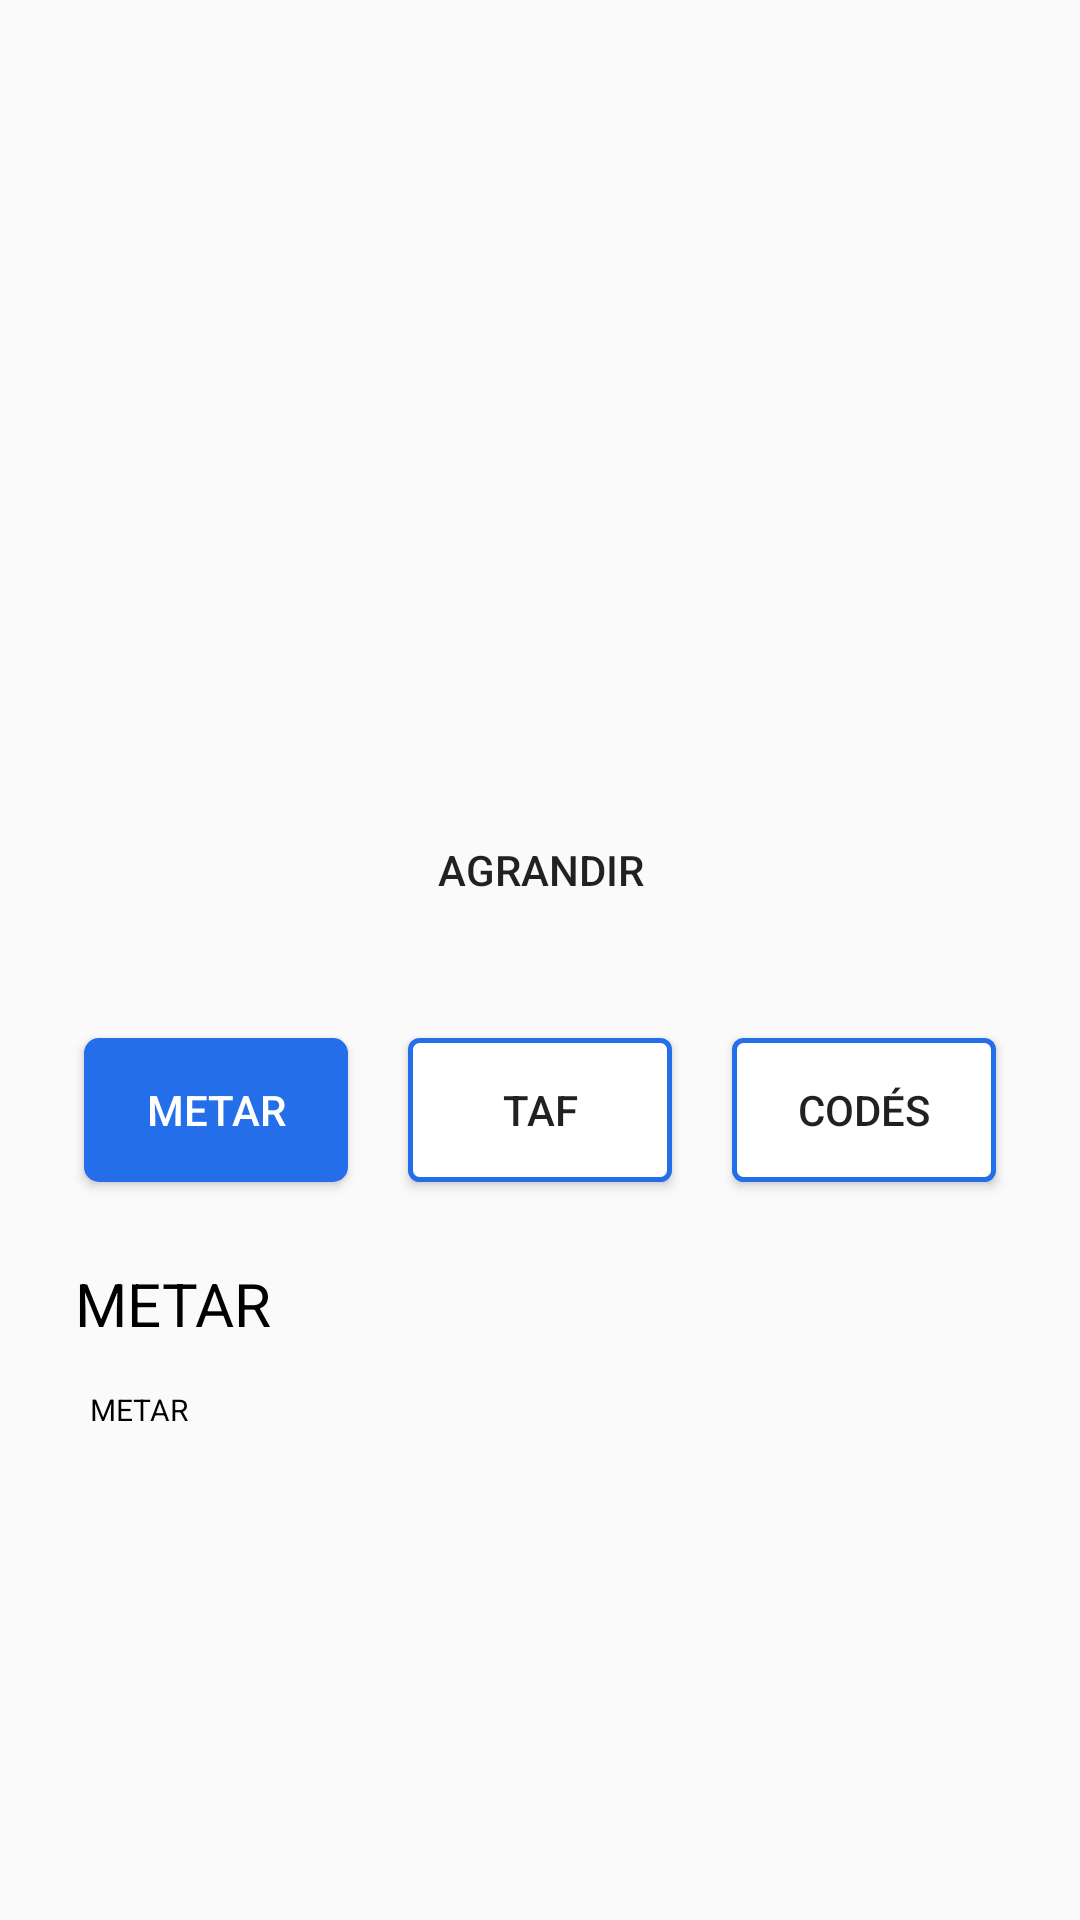

Reconstruct the res/layout file that produces this screen, plus the resources it refers to.
<!-- AndroidManifest.xml: application theme AppTheme -->
<!-- res/layout/fragment_metartaf.xml -->
<?xml version="1.0" encoding="utf-8"?>
<LinearLayout xmlns:android="http://schemas.android.com/apk/res/android"
    android:layout_width="match_parent"
    android:layout_height="wrap_content"
    android:gravity="center"
    android:orientation="vertical">

    <LinearLayout
        android:layout_width="match_parent"
        android:layout_height="380dp"
        android:layout_marginTop="50dp"
        android:gravity="center"
        android:orientation="vertical"
        android:paddingBottom="10dp">

        <TextView
            android:id="@+id/airportName"
            android:layout_width="match_parent"
            android:layout_height="100dp"
            android:layout_marginTop="10dp"
            android:lineSpacingExtra="30sp"
            android:textAlignment="center"
            android:textColor="@android:color/black"
            android:textSize="25dp" />

        <FrameLayout
            android:id="@+id/actualMapFragment"
            android:layout_width="match_parent"
            android:layout_height="200dp"/>

        <Button
            android:id="@+id/location"
            android:layout_width="match_parent"
            android:layout_height="60dp"
            android:layout_marginStart="1dp"
            android:layout_marginEnd="1dp"
            android:background="@drawable/border"
            android:text="Agrandir" />

    </LinearLayout>

    <LinearLayout
        android:layout_width="match_parent"
        android:layout_height="80dp"
        android:gravity="center"
        android:orientation="horizontal">

        <Button
            android:id="@+id/btnMetar"
            android:layout_width="wrap_content"
            android:layout_height="wrap_content"
            android:layout_margin="10sp"
            android:background="@drawable/rounded_corner"
            android:text="METAR"
            android:textColor="#FFFF" />
        <Button
            android:id="@+id/btnTaf"
            android:layout_width="wrap_content"
            android:layout_height="wrap_content"
            android:layout_margin="10sp"
            android:background="@drawable/my_button_bg"
            android:text="TAF" />
        <Button
            android:id="@+id/btnCoded"
            android:layout_width="wrap_content"
            android:layout_height="wrap_content"
            android:layout_margin="10sp"
            android:background="@drawable/my_button_bg"
            android:text="Codés" />
    </LinearLayout>


    <LinearLayout
        android:layout_width="match_parent"
        android:layout_height="320dp"
        android:layout_marginTop="10dp"
        android:orientation="vertical">

        <TextView
            android:id="@+id/typeResult"
            android:layout_width="match_parent"
            android:layout_height="wrap_content"
            android:layout_marginStart="25dp"
            android:layout_marginTop="1dp"
            android:layout_marginEnd="25dp"
            android:layout_marginBottom="5dp"
            android:lineSpacingExtra="30sp"
            android:text="METAR"
            android:textColor="@android:color/black"
            android:textSize="20dp" />


        <TextView
            android:id="@+id/resultBody"
            android:scrollbars="vertical"
            android:layout_width="match_parent"
            android:layout_height="200dp"
            android:layout_marginStart="20dp"
            android:layout_marginEnd="20dp"
            android:background="@drawable/border"
            android:textColor="@android:color/black"
            android:lineSpacingExtra="30sp"
            android:paddingLeft="10dp"
            android:paddingTop="10dp"
            android:text="METAR"
            android:textSize="10dp" />

    </LinearLayout>

</LinearLayout>
<!-- resources referenced by this layout -->
<resources>
  <!-- drawable my_button_bg (drawable) -->
  <?xml version="1.0" encoding="utf-8"?>
  <shape xmlns:android="http://schemas.android.com/apk/res/android"
      android:shape="rectangle">
      <gradient android:startColor="#FFFFFF"
          android:endColor="#FFFFFF"
          android:angle="270" />
      <corners android:radius="3dp" />
      <stroke android:width="5px" android:color="#246EE9" />
  </shape>
  <!-- drawable rounded_corner (drawable) -->
  <?xml version="1.0" encoding="utf-8"?>
  <shape xmlns:android="http://schemas.android.com/apk/res/android" >
  
  
      <solid android:color="#246EE9" />
  
      <padding
          android:left="1dp"
          android:right="1dp"
          android:bottom="1dp"
          android:top="1dp" />
  
      <corners android:radius="5dp" />
  </shape>
  <style name="AppTheme" parent="Theme.AppCompat.Light.DarkActionBar">
          
          <item name="colorPrimary">@color/colorPrimary</item>
          <item name="colorPrimaryDark">@color/colorPrimaryDark</item>
          <item name="colorAccent">@color/colorAccent</item>
      </style>
  <!-- not gathered from this repository: default colours our renderer supplied (Android Studio template values) -->
  <color name="colorPrimary">#FF6200EE</color>
  <color name="colorPrimaryDark">#FF3700B3</color>
  <color name="colorAccent">#FF03DAC5</color>
</resources>
